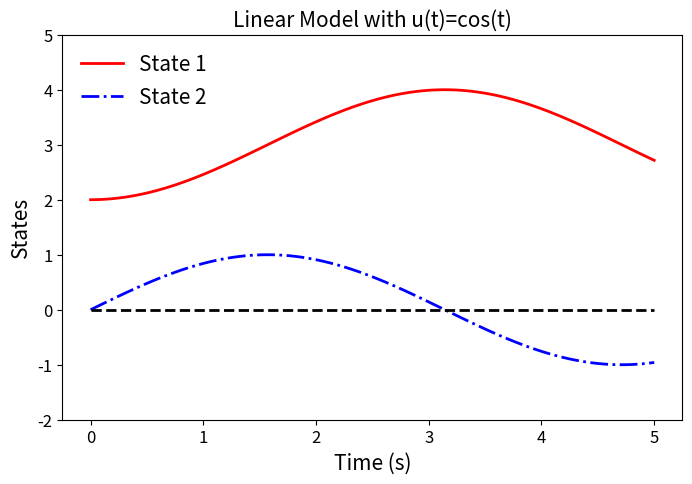
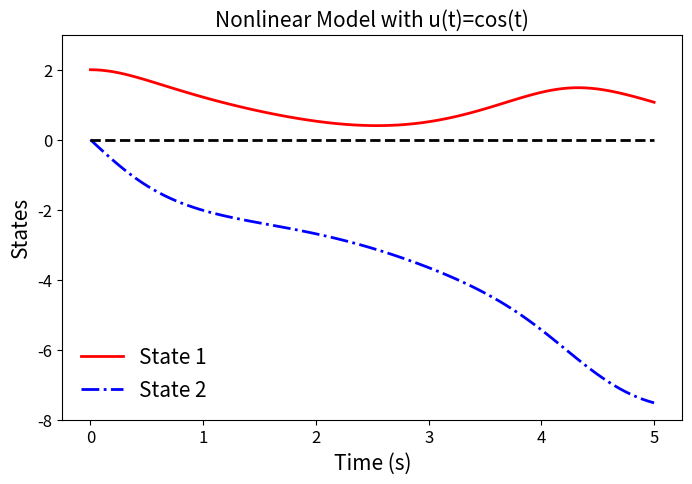

Here is the Python script that generated these plots, in order:
# ME:5114 Nonlinear Control in Robotics Systems
# Homework 2
# [redacted]

import numpy as np
import matplotlib.pyplot as plt
from scipy.integrate import odeint

# Problem 1 -------------
def f1(x,t):
    x1, x2 = x
    return [x2, np.cos(t)]

# Initial/Final Conditions
t0 = 0.0
tf = 5.0
x0 = [2, 0]

# Solve IVP
n = 100
dt = (tf-t0)/(n-1)
t = np.linspace(t0, tf, n) # points where solutions are solved at
sol = odeint(f1, x0, t)

plt.figure(figsize=(8,5))
plt.ylim(-2, 5)
plt.plot(t, sol[:,0], 'k-', color = 'red', label='State 1', linewidth =2)
plt.plot(t, sol[:,1], 'k-.', color = 'blue', label='State 2', linewidth =2)
plt.plot(t, t*0, 'k--', linewidth =2)
plt.legend( loc='best', scatterpoints=1,  fontsize=15, frameon=False, labelspacing=0.5)
plt.ylabel("States", size=15)
plt.xlabel('Time (s)', size=15)
plt.xticks(fontsize=12)
plt.yticks(fontsize=12)
plt.title("Linear Model with u(t)=cos(t)", size=15)
plt.show()

# Problem 2 ------------
# Define the nonlinear system of ODEs
def f2(x, t):
    x1, x2 = x
    x1_dot = np.sin(x2)
    x2_dot = -x1**2 + np.cos(t)
    return [x1_dot, x2_dot]

# Initial/Final Conditions
t0 = 0.0
tf = 5.0
x0 = [2, 0]

# Solve IVP
n = 100
t = np.linspace(t0, tf, n)
sol = odeint(f2, x0, t)

# Plot results
plt.figure(figsize=(8,5))
plt.ylim(-8, 3)
plt.plot(t, sol[:,0], 'k-', color = 'red', label='State 1', linewidth =2)
plt.plot(t, sol[:,1], 'k-.', color = 'blue', label='State 2', linewidth =2)
plt.plot(t, t*0, 'k--', linewidth =2)
plt.legend(loc='best', fontsize=15, frameon=False)
plt.ylabel("States", size=15)
plt.xlabel('Time (s)', size=15)
plt.xticks(fontsize=12)
plt.yticks(fontsize=12)
plt.title("Nonlinear Model with u(t)=cos(t)", size=15)
plt.show()